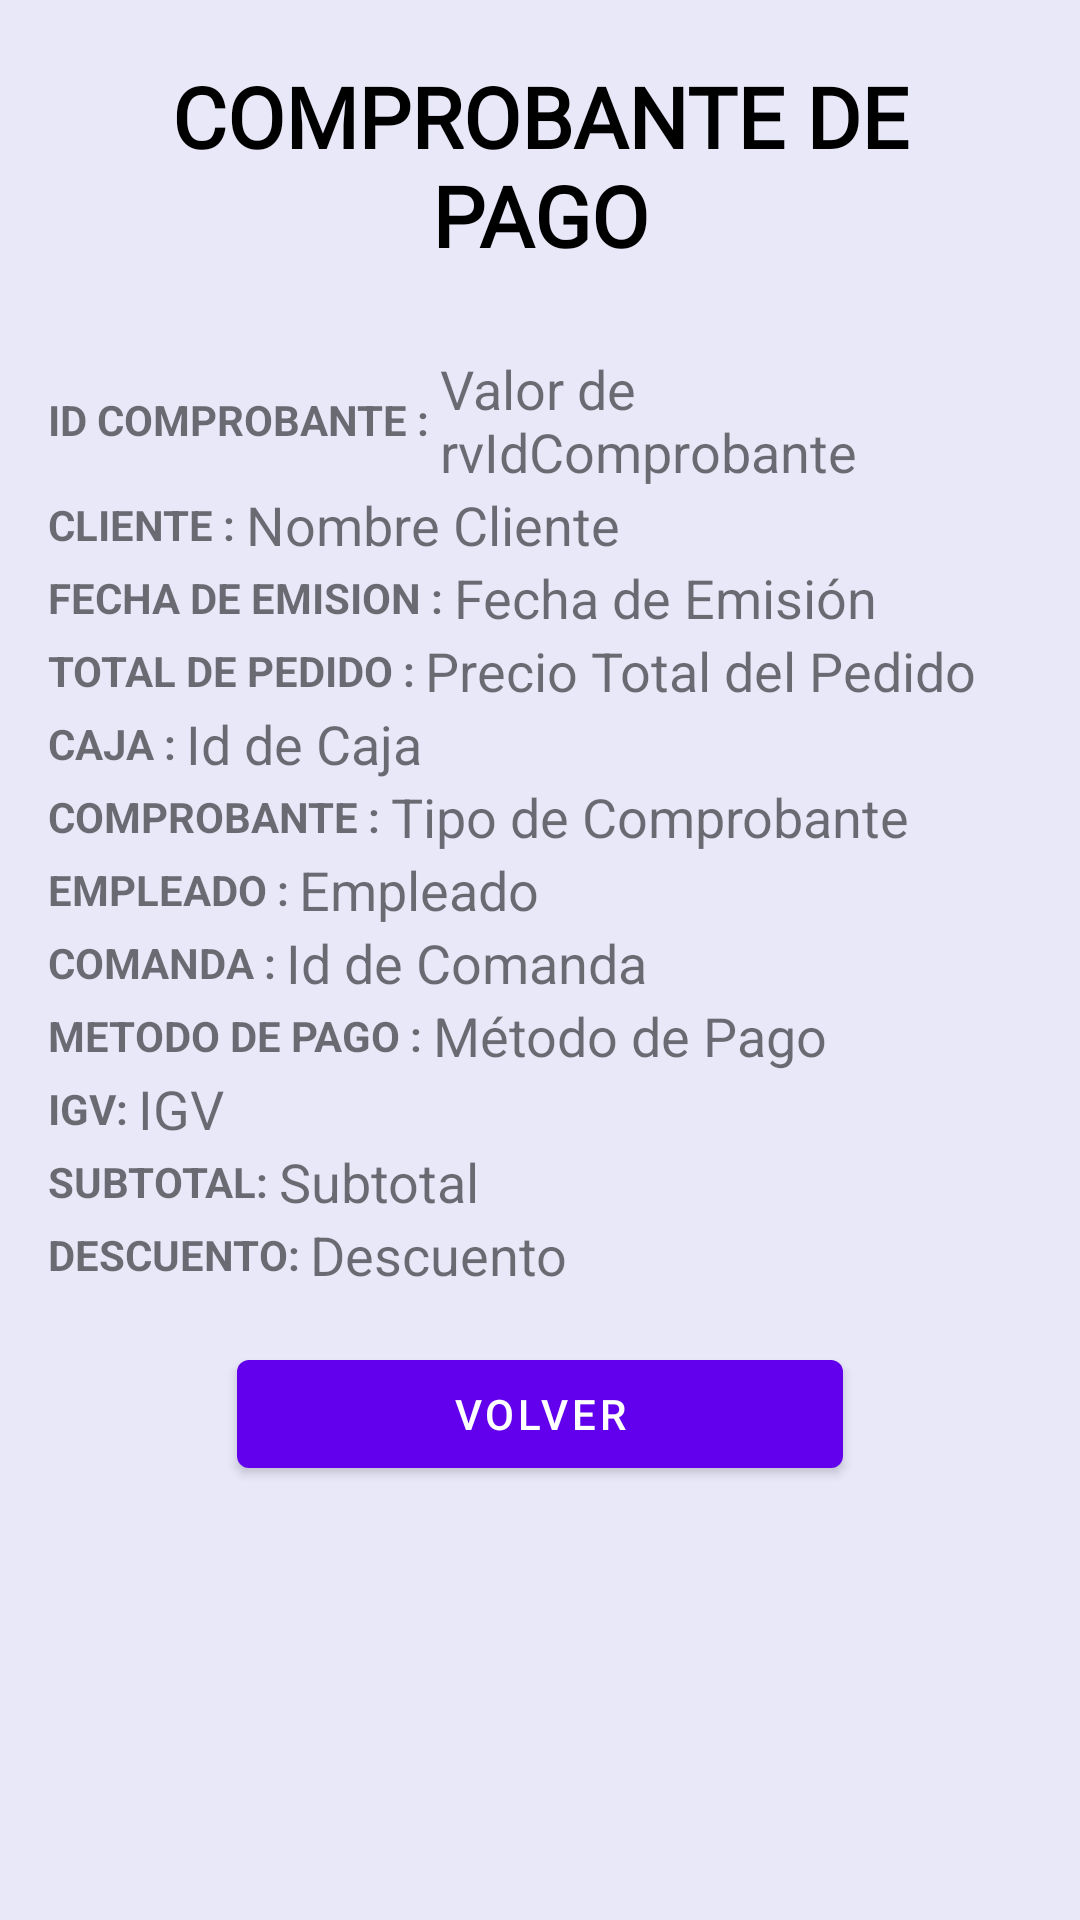

Reconstruct the res/layout file that produces this screen, plus the resources it refers to.
<!-- AndroidManifest.xml: application theme Theme.Project_kotlin -->
<!-- res/layout/comprobantepago.xml -->
<?xml version="1.0" encoding="utf-8"?>
<androidx.constraintlayout.widget.ConstraintLayout xmlns:android="http://schemas.android.com/apk/res/android"
    android:layout_width="match_parent"
    android:layout_height="match_parent"
    android:background="#e8e8f9">

    <LinearLayout
        android:layout_width="match_parent"
        android:layout_height="wrap_content"
        android:orientation="vertical"
        android:padding="16dp">



        <TextView
            android:id="@+id/tvManEditUsu"
            style="@style/TituloPagina"
            android:layout_width="match_parent"
            android:layout_height="wrap_content"
            android:layout_margin="4dp"
            android:paddingBottom="6dp"
            android:text="COMPROBANTE DE PAGO"
            android:fontFamily="@font/baloo_thambi"/>

        <View
            android:id="@+id/divider1"
            android:layout_width="match_parent"
            android:layout_height="1dp"
            android:layout_marginTop="8dp"
            android:layout_marginBottom="8dp"
            android:background="?attr/dividerColor" />

        <LinearLayout
            android:layout_width="match_parent"
            android:layout_height="wrap_content"
            android:orientation="horizontal"
            android:gravity="center_vertical">

            <TextView
                android:layout_width="wrap_content"
                android:layout_height="wrap_content"
                android:text="ID COMPROBANTE : "
                android:textStyle="bold"/>

            <TextView
                android:id="@+id/rvIdComprobante"
                android:layout_width="match_parent"
                android:layout_height="wrap_content"
                android:textSize="18sp"
                android:text="Valor de rvIdComprobante"/>

        </LinearLayout>

        <LinearLayout
            android:layout_width="match_parent"
            android:layout_height="wrap_content"
            android:orientation="horizontal"
            android:gravity="center_vertical">

            <TextView
                android:layout_width="wrap_content"
                android:layout_height="wrap_content"
                android:text="CLIENTE : "
                android:textStyle="bold"/>

            <TextView
                android:id="@+id/rvNombreCliente"
                android:layout_width="match_parent"
                android:layout_height="wrap_content"
                android:textSize="18sp"
                android:text="Nombre Cliente"/>

        </LinearLayout>

        <LinearLayout
            android:layout_width="match_parent"
            android:layout_height="wrap_content"
            android:orientation="horizontal"
            android:gravity="center_vertical">

            <TextView
                android:layout_width="wrap_content"
                android:layout_height="wrap_content"
                android:text="FECHA DE EMISION : "
                android:textStyle="bold"/>


            <TextView
                android:id="@+id/rvFecheEmision"
                android:layout_width="match_parent"
                android:layout_height="wrap_content"
                android:textSize="18sp"
                android:text="Fecha de Emisión"/>

        </LinearLayout>

        <LinearLayout
            android:layout_width="match_parent"
            android:layout_height="wrap_content"
            android:orientation="horizontal"
            android:gravity="center_vertical">

            <TextView
                android:layout_width="wrap_content"
                android:layout_height="wrap_content"
                android:text="TOTAL DE PEDIDO : "
                android:textStyle="bold"/>


            <TextView
                android:id="@+id/rvPrecioTotalPedido"
                android:layout_width="match_parent"
                android:layout_height="wrap_content"
                android:textSize="18sp"
                android:text="Precio Total del Pedido"/>

        </LinearLayout>

        <LinearLayout
            android:layout_width="match_parent"
            android:layout_height="wrap_content"
            android:orientation="horizontal"
            android:gravity="center_vertical">

            <TextView
                android:layout_width="wrap_content"
                android:layout_height="wrap_content"
                android:text="CAJA : "
                android:textStyle="bold"/>


            <TextView
                android:id="@+id/rvCajaId"
                android:layout_width="match_parent"
                android:layout_height="wrap_content"
                android:textSize="18sp"
                android:text="Id de Caja"/>

        </LinearLayout>

        <LinearLayout
            android:layout_width="match_parent"
            android:layout_height="wrap_content"
            android:orientation="horizontal"
            android:gravity="center_vertical">

            <TextView
                android:layout_width="wrap_content"
                android:layout_height="wrap_content"
                android:text="COMPROBANTE : "
                android:textStyle="bold"/>


            <TextView
                android:id="@+id/rvTipoComprobante"
                android:layout_width="match_parent"
                android:layout_height="wrap_content"
                android:textSize="18sp"
                android:text="Tipo de Comprobante"/>


        </LinearLayout>




        <LinearLayout
            android:layout_width="match_parent"
            android:layout_height="wrap_content"
            android:orientation="horizontal"
            android:gravity="center_vertical">

            <TextView
                android:layout_width="wrap_content"
                android:layout_height="wrap_content"
                android:text="EMPLEADO : "
                android:textStyle="bold"/>


            <TextView
                android:id="@+id/rvEmpleado"
                android:layout_width="match_parent"
                android:layout_height="wrap_content"
                android:textSize="18sp"
                android:text="Empleado"/>


        </LinearLayout>



        <LinearLayout
            android:layout_width="match_parent"
            android:layout_height="wrap_content"
            android:orientation="horizontal"
            android:gravity="center_vertical">

            <TextView
                android:layout_width="wrap_content"
                android:layout_height="wrap_content"
                android:text="COMANDA : "
                android:textStyle="bold"/>



            <TextView
                android:id="@+id/rvComandaId"
                android:layout_width="match_parent"
                android:layout_height="wrap_content"
                android:textSize="18sp"
                android:text="Id de Comanda"/>



        </LinearLayout>

        <LinearLayout
            android:layout_width="match_parent"
            android:layout_height="wrap_content"
            android:orientation="horizontal"
            android:gravity="center_vertical">

            <TextView
                android:layout_width="wrap_content"
                android:layout_height="wrap_content"
                android:text="METODO DE PAGO : "
                android:textStyle="bold"/>


            <TextView
                android:id="@+id/rvMetodoPago"
                android:layout_width="match_parent"
                android:layout_height="wrap_content"
                android:textSize="18sp"
                android:text="Método de Pago"/>

        </LinearLayout>

        <LinearLayout
            android:layout_width="match_parent"
            android:layout_height="wrap_content"
            android:orientation="horizontal"
            android:gravity="center_vertical">

            <TextView
                android:layout_width="wrap_content"
                android:layout_height="wrap_content"
                android:text="IGV: "
                android:textStyle="bold"/>

            <TextView
                android:id="@+id/rvIgv"
                android:layout_width="match_parent"
                android:layout_height="wrap_content"
                android:textSize="18sp"
                android:text="IGV"/>

        </LinearLayout>

        <LinearLayout
            android:layout_width="match_parent"
            android:layout_height="wrap_content"
            android:orientation="horizontal"
            android:gravity="center_vertical">

            <TextView
                android:layout_width="wrap_content"
                android:layout_height="wrap_content"
                android:text="SUBTOTAL: "
                android:textStyle="bold"/>

            <TextView
                android:id="@+id/rvSubTotal"
                android:layout_width="match_parent"
                android:layout_height="wrap_content"
                android:textSize="18sp"
                android:text="Subtotal"/>

        </LinearLayout>

        <LinearLayout
            android:layout_width="match_parent"
            android:layout_height="wrap_content"
            android:orientation="horizontal"
            android:gravity="center_vertical">

            <TextView
                android:layout_width="wrap_content"
                android:layout_height="wrap_content"
                android:text="DESCUENTO: "
                android:textStyle="bold"/>

            <TextView
                android:id="@+id/rvDescuento"
                android:layout_width="match_parent"
                android:layout_height="wrap_content"
                android:textSize="18sp"
                android:text="Descuento"/>

        </LinearLayout>

        <View
            android:id="@+id/divider4"
            android:layout_width="match_parent"
            android:layout_height="1dp"
            android:layout_marginTop="8dp"
            android:layout_marginBottom="8dp"
            android:background="?attr/dividerColor" />

        <com.google.android.material.button.MaterialButton
            android:id="@+id/btnVolver"
            android:layout_width="202dp"
            android:layout_height="wrap_content"
            android:layout_gravity="center_horizontal"
            android:text="Volver"
            android:textColor="@android:color/white" />

    </LinearLayout>
</androidx.constraintlayout.widget.ConstraintLayout>
<!-- resources referenced by this layout -->
<resources>
  <style name="TituloPagina" parent="Widget.MaterialComponents.TextView">
          <item name="android:textSize">28sp</item>
          <item name="android:textStyle">bold</item>
          <item name="android:textColor">@android:color/black</item>
          <item name="android:gravity">center_horizontal</item>
      </style>
  <style name="Theme.Project_kotlin" parent="Theme.MaterialComponents.DayNight.DarkActionBar">
          
          <item name="colorPrimary">@color/purple_500</item>
          <item name="colorPrimaryVariant">@color/purple_700</item>
          <item name="colorOnPrimary">@color/white</item>
          
          <item name="colorSecondary">@color/teal_200</item>
          <item name="colorSecondaryVariant">@color/teal_700</item>
          <item name="colorOnSecondary">@color/black</item>
          
          <item name="android:statusBarColor">?attr/colorPrimaryVariant</item>
          
      </style>
  <color name="purple_500">#FF6200EE</color>
  <color name="purple_700">#FF3700B3</color>
  <color name="white">#FFFFFFFF</color>
  <color name="teal_200">#2ABA91</color>
  <color name="teal_700">#FF018786</color>
  <color name="black">#FF000000</color>
</resources>
